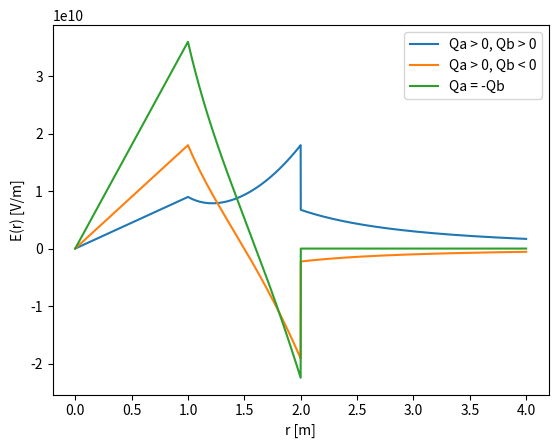

Write the Python code that produced this figure.
import math

import matplotlib.pyplot as plt
import numpy as np

EPSILON_0 = 8.85 * 10 ** (-12)
Qa = None
Qb = None
a = None
b = None
ro_a = None
ro_b = None


def f(x):
    global Qa, Qb, a, b
    if x < a:
        return Qa * x / (4 * math.pi * EPSILON_0 * a ** 3)
    elif x < b:
        return Qa / (4 * math.pi * EPSILON_0 * x ** 2) + (ro_b / (3 * EPSILON_0)) * (x ** 3 - a ** 3)
    else:
        return (Qa + Qb) / (4 * math.pi * EPSILON_0 * x ** 2)


def plot():
    global Qa, Qb, a, b
    calc_ro()
    xs = np.linspace(0, b * 2, 10000)
    ys = [f(x) for x in xs]
    plt.plot(xs, ys)


def read_input():
    global Qa, Qb, a, b
    Qa = float(input("Enter Qa: "))
    Qb = float(input("Enter Qb: "))
    a = float(input("Enter a: "))
    b = float(input("Enter b: "))


def calc_ro():
    global ro_a, ro_b
    ro_a = Qa / (4 / 3 * math.pi * a ** 3)
    ro_b = Qb / (4 / 3 * math.pi * b ** 3)


Qa = 1.
Qb = 2.
a = 1.
b = 2.
plot()
Qa = 2.
Qb = -3.
a = 1.
b = 2.
plot()
Qa = 4
Qb = -4
a = 1
b = 2
plot()
plt.legend(["Qa > 0, Qb > 0", "Qa > 0, Qb < 0", "Qa = -Qb"])
plt.xlabel("r [m]")
plt.ylabel("E(r) [V/m]")
plt.savefig("plot.pdf")
